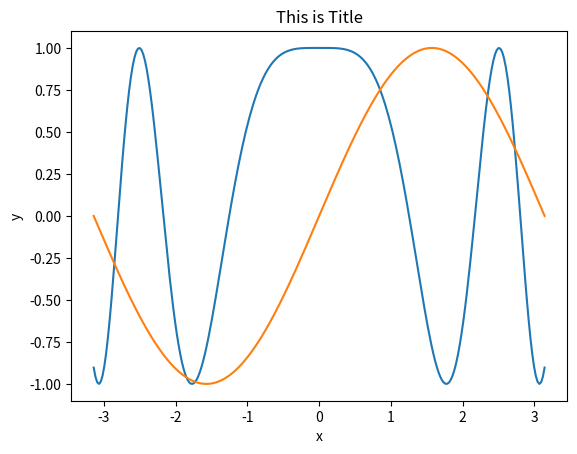

Source code (Python):
import numpy as nu
from matplotlib.pyplot import *

X = np.linspace(-np.pi, np.pi, 256, endpoint = True)
C, S = np.cos(X * X), np.sin(X)
plot(X, C, label = "$sin(x)$")
plot(X, S, label = "$cos(x ^ 2)$")
xlabel("x")
ylabel("y")
#legend()
title("This is Title")
show()